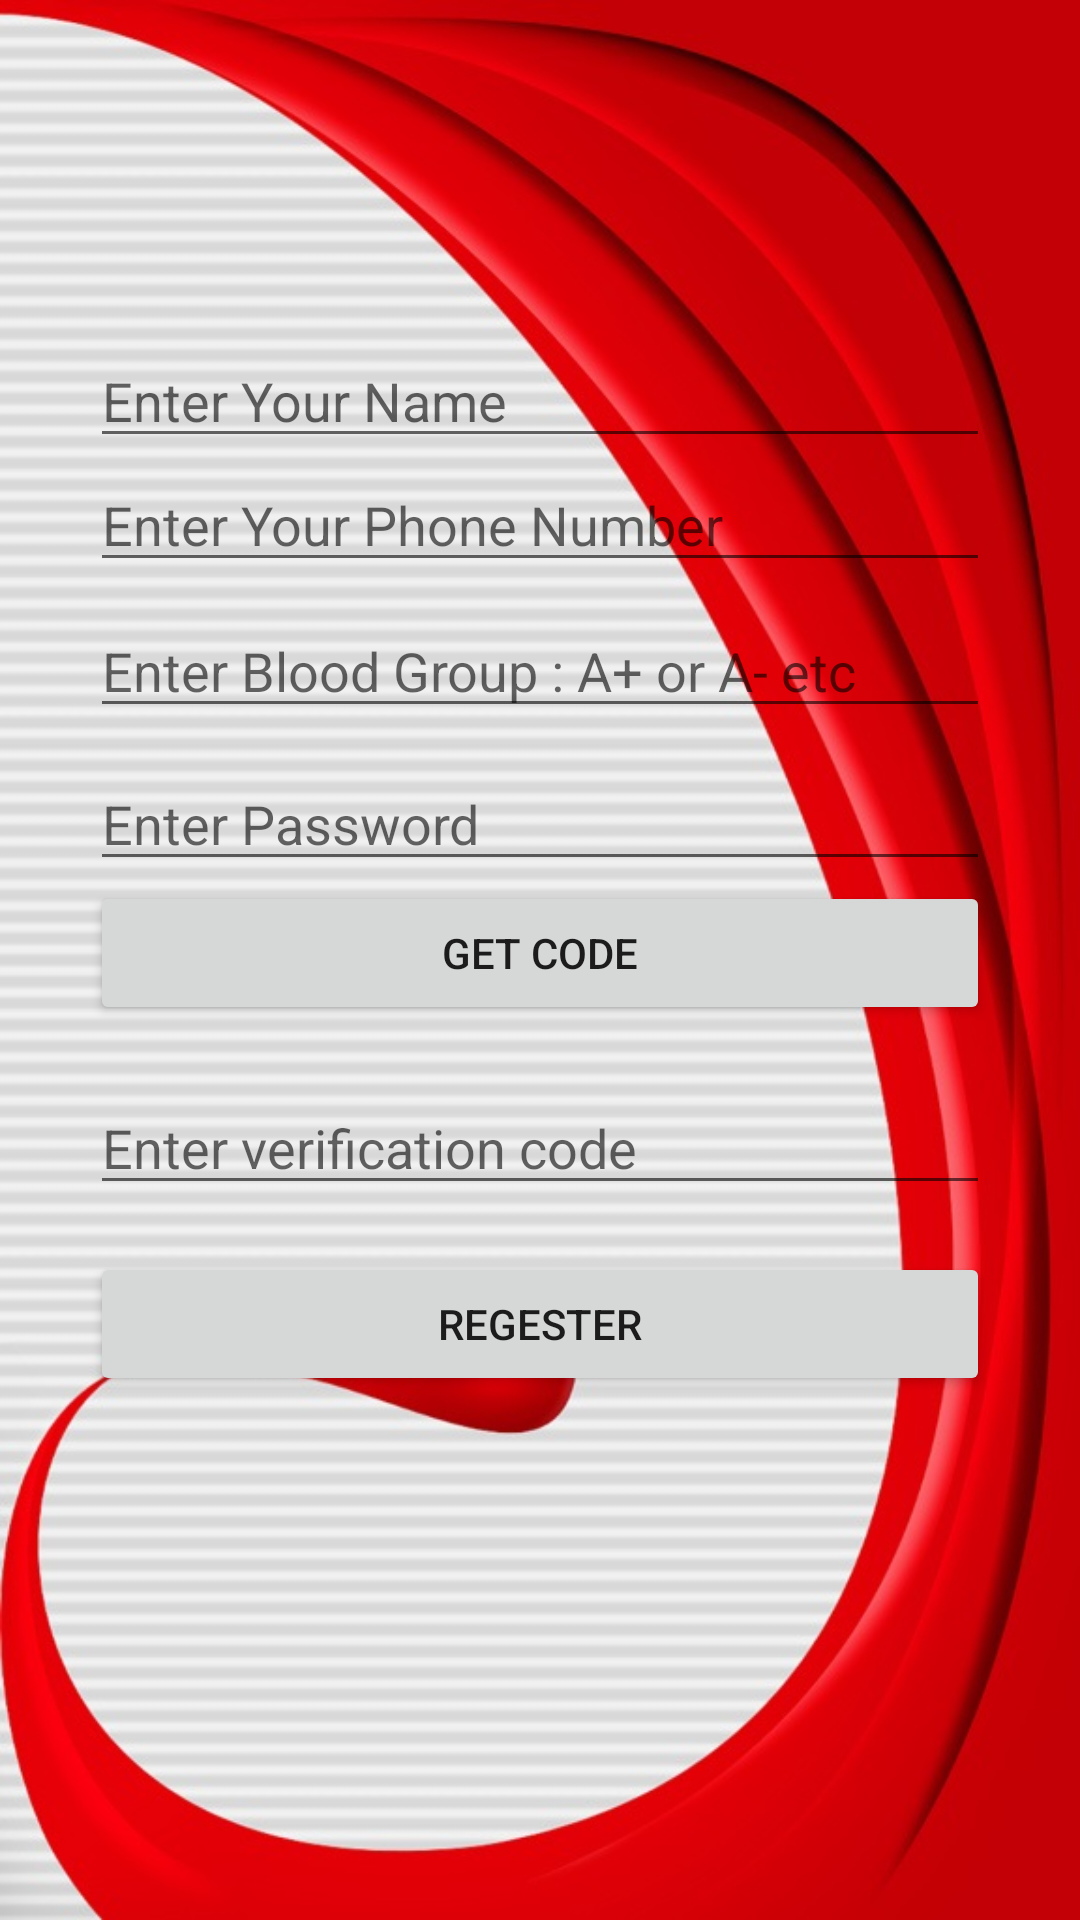

This screen was rendered from an Android layout file. Write that file and the resources it references.
<!-- AndroidManifest.xml: application theme AppTheme -->
<!-- res/layout/activity_reg.xml -->
<?xml version="1.0" encoding="utf-8"?>
<androidx.constraintlayout.widget.ConstraintLayout xmlns:android="http://schemas.android.com/apk/res/android"
    xmlns:app="http://schemas.android.com/apk/res-auto"
    xmlns:tools="http://schemas.android.com/tools"
    android:layout_width="match_parent"
    android:layout_height="match_parent"
    android:background="@drawable/bloodonar_7"
    tools:context=".RegActivity">
    <EditText
        android:id="@+id/reg_name_et"
        android:layout_width="match_parent"
        android:layout_height="wrap_content"
        android:layout_marginLeft="30dp"
        android:layout_marginRight="30dp"
        android:hint="Enter Your Name"
        app:layout_constraintBottom_toBottomOf="parent"
        app:layout_constraintEnd_toEndOf="parent"
        app:layout_constraintHorizontal_bias="0.0"
        app:layout_constraintStart_toStartOf="parent"
        app:layout_constraintTop_toTopOf="parent"
        app:layout_constraintVertical_bias="0.186" />

    <EditText
        android:id="@+id/reg_phone_et"
        android:layout_width="match_parent"
        android:layout_height="wrap_content"
        android:layout_marginLeft="30dp"
        android:layout_marginRight="30dp"
        android:hint="Enter Your Phone Number"
        app:layout_constraintBottom_toBottomOf="parent"
        app:layout_constraintEnd_toEndOf="parent"
        app:layout_constraintHorizontal_bias="0.0"
        app:layout_constraintStart_toStartOf="parent"
        app:layout_constraintTop_toBottomOf="@+id/reg_name_et"
        app:layout_constraintVertical_bias="0.0" />


    <EditText
        android:id="@+id/reg_blood_group_et"
        android:layout_width="match_parent"
        android:layout_height="wrap_content"
        android:layout_marginLeft="30dp"
        android:layout_marginRight="30dp"
        android:hint="Enter Blood Group : A+ or A- etc"
        app:layout_constraintBottom_toBottomOf="parent"
        app:layout_constraintEnd_toEndOf="parent"
        app:layout_constraintHorizontal_bias="0.0"
        app:layout_constraintStart_toStartOf="parent"
        app:layout_constraintTop_toBottomOf="@+id/reg_phone_et"
        app:layout_constraintVertical_bias="0.018" />

    <EditText
        android:id="@+id/reg_password_et"
        android:layout_width="match_parent"
        android:layout_height="wrap_content"
        android:layout_marginLeft="30dp"
        android:layout_marginRight="30dp"
        android:hint="Enter Password"
        app:layout_constraintBottom_toBottomOf="parent"
        app:layout_constraintEnd_toEndOf="parent"
        app:layout_constraintHorizontal_bias="0.0"
        app:layout_constraintStart_toStartOf="parent"
        app:layout_constraintTop_toBottomOf="@+id/reg_blood_group_et"
        app:layout_constraintVertical_bias="0.027" />

    <Button
        android:id="@+id/reg_getcode_btn"
        android:layout_width="match_parent"
        android:layout_height="wrap_content"
        android:layout_marginLeft="30dp"
        android:layout_marginRight="30dp"
        android:text="Get Code"
        app:layout_constraintBottom_toBottomOf="parent"
        app:layout_constraintEnd_toEndOf="parent"
        app:layout_constraintHorizontal_bias="1.0"
        app:layout_constraintStart_toStartOf="parent"
        app:layout_constraintTop_toBottomOf="@+id/reg_password_et"
        app:layout_constraintVertical_bias="0.0" />

    <EditText
        android:id="@+id/reg_ver_code_et"
        android:layout_width="match_parent"
        android:layout_height="wrap_content"
        android:layout_marginLeft="30dp"
        android:layout_marginRight="30dp"
        android:hint="Enter verification code"
        app:layout_constraintBottom_toBottomOf="parent"
        app:layout_constraintEnd_toEndOf="parent"
        app:layout_constraintHorizontal_bias="0.0"
        app:layout_constraintStart_toStartOf="parent"
        app:layout_constraintTop_toBottomOf="@+id/reg_getcode_btn"
        app:layout_constraintVertical_bias="0.073" />

    <Button
        android:id="@+id/reg_btn"
        android:layout_width="match_parent"
        android:layout_height="wrap_content"
        android:layout_marginLeft="30dp"
        android:layout_marginRight="30dp"
        android:text="Regester"
        app:layout_constraintBottom_toBottomOf="parent"
        app:layout_constraintEnd_toEndOf="parent"
        app:layout_constraintHorizontal_bias="1.0"
        app:layout_constraintStart_toStartOf="parent"
        app:layout_constraintTop_toBottomOf="@+id/reg_ver_code_et"
        app:layout_constraintVertical_bias="0.083" />

</androidx.constraintlayout.widget.ConstraintLayout>
<!-- resources referenced by this layout -->
<resources>
  <!-- drawable bloodonar_7: jpg bitmap (drawable, 104628 bytes) -->
  <style name="AppTheme" parent="Theme.AppCompat.Light.NoActionBar">
          
          <item name="colorPrimary">@color/colorPrimary</item>
          <item name="colorPrimaryDark">@color/colorPrimaryDark</item>
          <item name="colorAccent">@color/colorAccent</item>
      </style>
  <color name="colorPrimary">#2196F3</color>
  <color name="colorPrimaryDark">#9b0000</color>
  <color name="colorAccent">#2c9eb7</color>
</resources>
